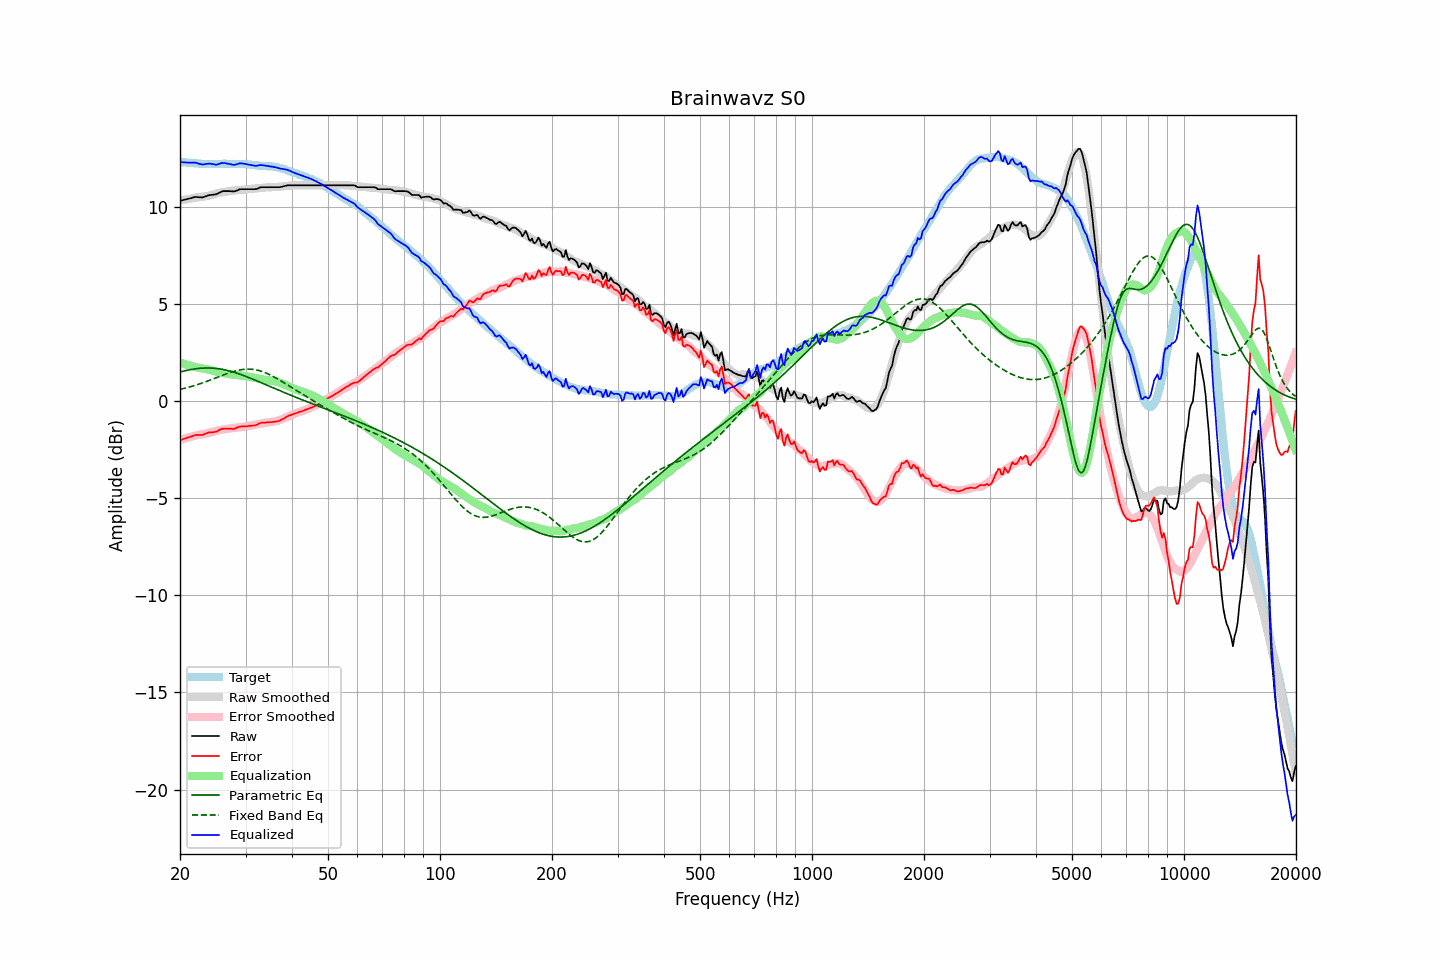

The table this chart was drawn from, first rows:
frequency, raw, error, smoothed, error_smoothed, equalization, parametric_eq, fixed_band_eq, equalized_raw, equalized_smoothed, target
20.00, 10.33, -2.01, 10.34, -2.00, 2.00, 1.51, 0.61, 12.32, 12.34, 12.34
20.20, 10.35, -1.98, 10.36, -1.97, 1.97, 1.53, 0.63, 12.32, 12.33, 12.33
20.40, 10.37, -1.95, 10.38, -1.94, 1.94, 1.55, 0.65, 12.31, 12.32, 12.32
20.61, 10.39, -1.93, 10.39, -1.92, 1.92, 1.57, 0.67, 12.31, 12.31, 12.31
20.81, 10.41, -1.88, 10.41, -1.89, 1.89, 1.59, 0.70, 12.30, 12.30, 12.29
21.02, 10.43, -1.86, 10.42, -1.87, 1.87, 1.61, 0.72, 12.30, 12.29, 12.29
21.23, 10.45, -1.83, 10.44, -1.85, 1.85, 1.62, 0.74, 12.29, 12.28, 12.28
21.44, 10.47, -1.82, 10.45, -1.82, 1.82, 1.64, 0.76, 12.29, 12.28, 12.29
21.66, 10.50, -1.78, 10.47, -1.80, 1.80, 1.65, 0.79, 12.30, 12.27, 12.28
21.87, 10.52, -1.75, 10.48, -1.78, 1.78, 1.67, 0.81, 12.30, 12.26, 12.27
22.09, 10.53, -1.73, 10.50, -1.76, 1.76, 1.68, 0.84, 12.29, 12.26, 12.26
22.31, 10.52, -1.74, 10.51, -1.74, 1.74, 1.69, 0.87, 12.26, 12.25, 12.26
22.54, 10.51, -1.74, 10.52, -1.72, 1.72, 1.70, 0.89, 12.23, 12.25, 12.25
22.76, 10.51, -1.74, 10.53, -1.71, 1.71, 1.70, 0.92, 12.22, 12.24, 12.24
22.99, 10.50, -1.73, 10.54, -1.70, 1.70, 1.71, 0.95, 12.19, 12.24, 12.23
23.22, 10.53, -1.69, 10.55, -1.68, 1.68, 1.71, 0.98, 12.21, 12.23, 12.22
23.45, 10.56, -1.67, 10.56, -1.67, 1.67, 1.72, 1.01, 12.23, 12.23, 12.23
23.69, 10.59, -1.63, 10.58, -1.65, 1.65, 1.72, 1.04, 12.24, 12.23, 12.22
23.92, 10.62, -1.60, 10.60, -1.63, 1.63, 1.72, 1.07, 12.25, 12.23, 12.22
24.16, 10.63, -1.60, 10.62, -1.61, 1.61, 1.72, 1.10, 12.24, 12.23, 12.23
24.40, 10.64, -1.60, 10.64, -1.59, 1.59, 1.71, 1.13, 12.23, 12.23, 12.23
24.65, 10.65, -1.58, 10.67, -1.56, 1.56, 1.71, 1.16, 12.21, 12.23, 12.23
24.89, 10.66, -1.57, 10.69, -1.54, 1.54, 1.70, 1.20, 12.20, 12.23, 12.23
25.14, 10.68, -1.55, 10.72, -1.51, 1.51, 1.69, 1.23, 12.19, 12.23, 12.23
25.39, 10.73, -1.50, 10.74, -1.49, 1.49, 1.68, 1.26, 12.22, 12.23, 12.23
25.65, 10.77, -1.46, 10.76, -1.48, 1.48, 1.67, 1.29, 12.25, 12.23, 12.23
25.91, 10.81, -1.43, 10.77, -1.47, 1.47, 1.65, 1.33, 12.28, 12.24, 12.23
26.16, 10.83, -1.41, 10.78, -1.45, 1.45, 1.64, 1.36, 12.28, 12.24, 12.24
26.43, 10.83, -1.41, 10.79, -1.44, 1.44, 1.62, 1.39, 12.27, 12.24, 12.24
26.69, 10.83, -1.41, 10.81, -1.43, 1.43, 1.60, 1.42, 12.26, 12.24, 12.24
26.96, 10.83, -1.41, 10.82, -1.41, 1.41, 1.58, 1.45, 12.24, 12.23, 12.24
27.23, 10.83, -1.40, 10.84, -1.40, 1.40, 1.56, 1.48, 12.23, 12.23, 12.23
27.50, 10.82, -1.41, 10.85, -1.39, 1.39, 1.54, 1.50, 12.20, 12.23, 12.23
27.77, 10.81, -1.43, 10.86, -1.37, 1.37, 1.51, 1.53, 12.18, 12.23, 12.24
28.05, 10.82, -1.42, 10.87, -1.37, 1.37, 1.49, 1.55, 12.19, 12.23, 12.24
28.33, 10.85, -1.37, 10.87, -1.36, 1.36, 1.46, 1.58, 12.21, 12.23, 12.22
28.62, 10.88, -1.34, 10.88, -1.35, 1.35, 1.43, 1.60, 12.23, 12.23, 12.22
28.90, 10.92, -1.31, 10.89, -1.34, 1.34, 1.41, 1.61, 12.26, 12.23, 12.23
29.19, 10.93, -1.29, 10.89, -1.33, 1.33, 1.38, 1.63, 12.26, 12.22, 12.22
29.48, 10.93, -1.29, 10.90, -1.32, 1.32, 1.35, 1.64, 12.25, 12.22, 12.22
29.78, 10.93, -1.29, 10.91, -1.31, 1.31, 1.31, 1.65, 12.24, 12.22, 12.22
30.08, 10.93, -1.29, 10.92, -1.29, 1.29, 1.28, 1.66, 12.22, 12.21, 12.22
30.38, 10.93, -1.28, 10.93, -1.28, 1.28, 1.25, 1.66, 12.21, 12.20, 12.21
30.68, 10.93, -1.27, 10.94, -1.26, 1.26, 1.22, 1.66, 12.19, 12.20, 12.20
30.99, 10.93, -1.26, 10.95, -1.24, 1.24, 1.19, 1.66, 12.17, 12.19, 12.19
31.30, 10.93, -1.25, 10.95, -1.23, 1.23, 1.15, 1.65, 12.16, 12.18, 12.18
31.61, 10.93, -1.25, 10.96, -1.22, 1.22, 1.12, 1.64, 12.15, 12.17, 12.17
31.93, 10.93, -1.23, 10.96, -1.20, 1.20, 1.08, 1.62, 12.13, 12.17, 12.16
32.24, 10.95, -1.21, 10.97, -1.19, 1.19, 1.05, 1.61, 12.14, 12.16, 12.16
32.57, 10.99, -1.15, 10.98, -1.17, 1.17, 1.01, 1.59, 12.16, 12.15, 12.14
32.89, 11.02, -1.12, 10.99, -1.15, 1.15, 0.98, 1.56, 12.17, 12.14, 12.14
33.22, 11.03, -1.10, 11.00, -1.14, 1.14, 0.94, 1.54, 12.17, 12.14, 12.13
33.55, 11.03, -1.10, 11.01, -1.12, 1.12, 0.91, 1.51, 12.15, 12.13, 12.13
33.89, 11.03, -1.10, 11.01, -1.11, 1.11, 0.87, 1.48, 12.14, 12.13, 12.13
34.23, 11.03, -1.09, 11.02, -1.10, 1.10, 0.84, 1.44, 12.13, 12.12, 12.11
34.57, 11.03, -1.08, 11.02, -1.09, 1.09, 0.80, 1.40, 12.12, 12.11, 12.11
34.92, 11.03, -1.07, 11.03, -1.08, 1.08, 0.76, 1.36, 12.11, 12.11, 12.10
35.27, 11.03, -1.08, 11.03, -1.06, 1.06, 0.73, 1.32, 12.09, 12.10, 12.11
35.62, 11.03, -1.06, 11.04, -1.05, 1.05, 0.69, 1.28, 12.08, 12.09, 12.09
35.97, 11.03, -1.05, 11.04, -1.03, 1.03, 0.66, 1.23, 12.06, 12.07, 12.08
... 635 more rows
